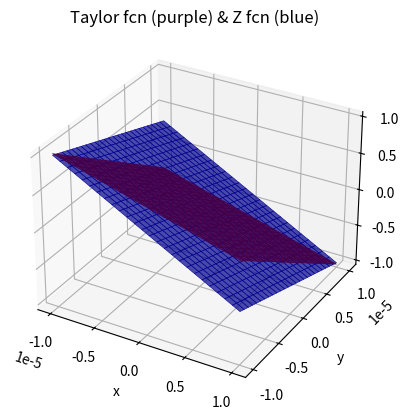
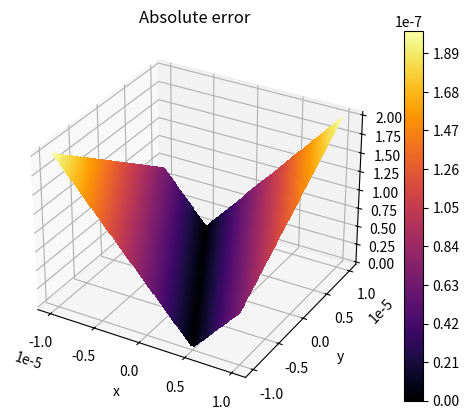

Write the Python code that produced these figures, in order.
import numpy as np
import matplotlib.pyplot as plt
from scipy.optimize import fsolve
from math import e, floor, sqrt

X = np.linspace(-10**(-5), 10**(-5), 51)
Y = np.linspace(-10**(-5), 10**(-5), 51)
roots = np.zeros((51, 51))#loop that iterates over every possible combination on the lists X and Y

for i in range(np.size(X)):
    for j in range(np.size(X)):
        roots[i, j] = fsolve(lambda z: X[i] + 2*Y[j] + z + e**(2*z) - 1, 0)

Mid = floor(51/2)
H = (2*10**-5)/51

# coefficients

DDX = (roots[Mid+1, Mid]-roots[Mid, Mid])/H
DDY = (roots[Mid, Mid+1]-roots[Mid, Mid])/H
DFXX = (roots[Mid+2, Mid] - 2*roots[Mid+1, Mid] + roots[Mid, Mid])/(H**2)
DFXY = (roots[Mid+1, Mid+1]-roots[Mid, Mid+1]-roots[Mid+1, Mid]-roots[Mid, Mid])/(H**2)
DFYY = (roots[Mid, Mid+2] - 2*roots[Mid, Mid+1] + roots[Mid, Mid])/(H**2)


def P_2(x, y):
    return roots[Mid, Mid] + DDX*x + DDY*y + (DFXX*x**2 + 2*DFXY*x*y + DFYY*y**2)/2


PVZ_2 = np.zeros((51, 51))  # loop that iterates over every possible combination on the lists X and Y

for i in range(np.size(X)):
    for j in range(np.size(X)):
        PVZ_2[i, j] = P_2(X[i], Y[j])

# surface plot of Z and Taylor fcn

X_, Y_ = np.meshgrid(np.linspace(-10**(-5), 10**(-5), 51), np.linspace(-10**(-5), 10**(-5), 51))
Z_ = roots

ax = plt.figure().add_subplot(projection='3d', xlabel='x', ylabel='y', zlabel='z')
ax.plot_surface(X_, Y_, P_2(X_, Y_), color='purple', lw=0.4, alpha=0.7, edgecolors='purple')            # plotting taylor
ax.plot_surface(X_, Y_, Z_, color='blue', lw=0.4, alpha=0.7, edgecolors='b')                    # plotting Z
plt.title('Taylor fcn (purple) & Z fcn (blue)')

# calculating & plotting absolute error
err = abs(Z_ - PVZ_2)

ax = plt.figure().add_subplot(projection='3d', xlabel = 'x', ylabel = 'y', zlabel = 'z')
plt.contourf(X_, Y_, err, levels = 150, cmap = 'inferno')
plt.title('Absolute error')
plt.colorbar()
plt.show()

